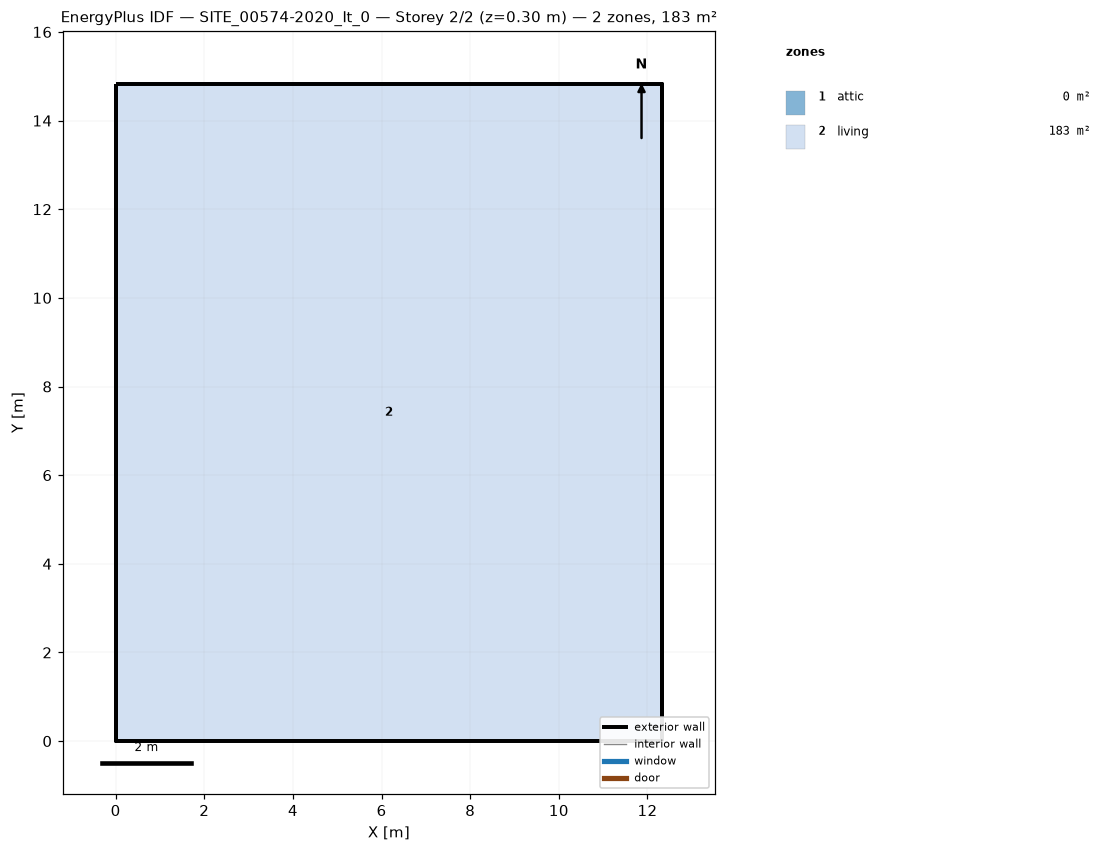
=== STOREY PLAN SPEC (per zone: floor XY polygon, exterior-wall plan segments, windows/doors) ===
zone 1: attic  (0.0 m²)
  exterior wall: (12.33, 0.00) – (12.33, 14.83) – (12.33, 7.41)  [22.2 m]
  exterior wall: (0.00, 14.83) – (0.00, 0.00) – (0.00, 7.41)  [22.2 m]
zone 2: living  (182.8 m²)
  floor: (0.00, 0.00) (0.00, 14.83) (12.33, 14.83) (12.33, 0.00)
  exterior wall: (0.00, 0.00) – (12.33, 0.00)  [12.3 m]
  exterior wall: (12.33, 0.00) – (12.33, 14.83)  [14.8 m]
  exterior wall: (12.33, 14.83) – (0.00, 14.83)  [12.3 m]
  exterior wall: (0.00, 14.83) – (0.00, 0.00)  [14.8 m]

=== DERIVED (storey summary) ===
Building: SITE_00574-2020_It_0
Storey: 2 of 2  (floor level z = 0.30 m)
Storey gross floor area: 182.8 m²
Zones on this storey: 2
  - attic: floor 0.0 m²; exterior wall 44.5 m (36.6 m²); WWR 0.0%
  - living: floor 182.8 m²; exterior wall 54.3 m (199.8 m²); WWR 0.0%
Zone adjacency: (none detected)